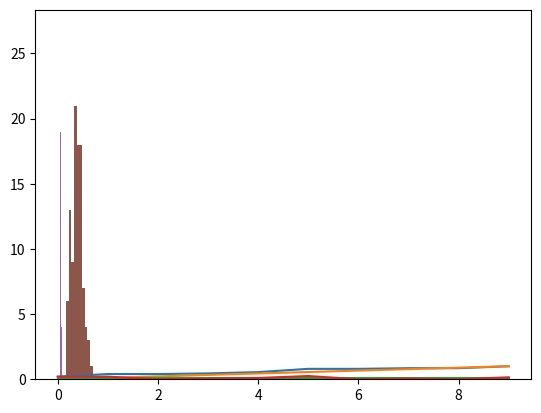

Reproduce this figure in Python.
import numpy as np
import matplotlib.pyplot as plt


#np.random.random je na osnovi mersene twister

def funkcija_histogram(seznam, stevilo_binov):
    hist=np.zeros(stevilo_binov)
    normalizacija=len(seznam)
    for stevilka in seznam:
        indeks=int(stevilka*stevilo_binov)
        hist[indeks]+=1
    hist=hist/normalizacija
    return hist

def hi_kvadrat_stevka(moja_poraz,prava_poraz):
    vsota=0;
    normalizacija=sum(moja_poraz)*len(moja_poraz)

    for i in range(len(moja_poraz)):
        vsota+=(abs(moja_poraz[i]-prava_poraz[i])**2)/prava_poraz[i]

    vsota=vsota*normalizacija
    #print(vsota)
    return vsota


def kolmogor_d(moja_porazdelitev,prava_porazdelitev):
    d=0;

    for i in range(len(moja_porazdelitev)):
        trenutni_d=abs(moja_porazdelitev[i]-prava_porazdelitev[i])
        #print(d)
        if trenutni_d>d:
            d=trenutni_d
    return d

def porazdelitve(stevilo_porazdelitev,n,predalcki):
    hi=[]
    d=[]


    for i in range(stevilo_porazdelitev):
        stevilke=np.random.random(n)

        histogram_stevke=funkcija_histogram(stevilke,predalcki)
        histogram_stevke_pravi=np.ones(predalcki)/predalcki

        histogram_kolm_moj=np.cumsum(histogram_stevke)
        histogram_kolm_pravi=np.ones(predalcki)
        for j in range(predalcki):
            histogram_kolm_pravi[j]=(j)/(predalcki-1)

        # plt.plot(histogram_stevke_pravi,'o')
        # plt.plot(histogram_stevke)
        # plt.show()

        d.append(kolmogor_d(histogram_kolm_moj,histogram_kolm_pravi))
        hi.append(hi_kvadrat_stevka(histogram_stevke,histogram_stevke_pravi))
    return hi,d

def samo_ena_iter(n,predalcki):

    stevilke=np.random.random(n)
    histogram_stevke=funkcija_histogram(stevilke,predalcki)

    histogram_kolm_moj=np.cumsum(histogram_stevke)
    histogram_stevke_pravi=np.ones(predalcki)/predalcki

    histogram_kolm_pravi=np.ones(predalcki)


    print(histogram_kolm_moj)
    for j in range(predalcki):
        histogram_kolm_pravi[j]=histogram_kolm_pravi[j]*(j)/(predalcki-1)
    plt.plot(histogram_kolm_moj)
    plt.plot(histogram_kolm_pravi)
    plt.show()

    plt.plot(histogram_stevke_pravi)
    plt.plot(histogram_stevke)
    plt.show()

    D,HI = kolmogor_d(histogram_kolm_moj,histogram_kolm_pravi),hi_kvadrat_stevka(histogram_stevke,histogram_stevke_pravi)
    # plt.plot(histogram_kolm_moj)
    # plt.plot(histogram_kolm_pravi)
    # #plt.legend('moj')
    # plt.show()
    print('d in h',D,HI)
    return D,HI

samo_ena_iter(20,10)

hi_stevke, d_stevke =porazdelitve(100,1000,20)

print('povprecjen',np.average(hi_stevke))
print('povprecje D',np.average(d_stevke))
plt.hist(d_stevke,bins=10)
plt.show()


plt.hist(hi_stevke,bins=10)
plt.show()